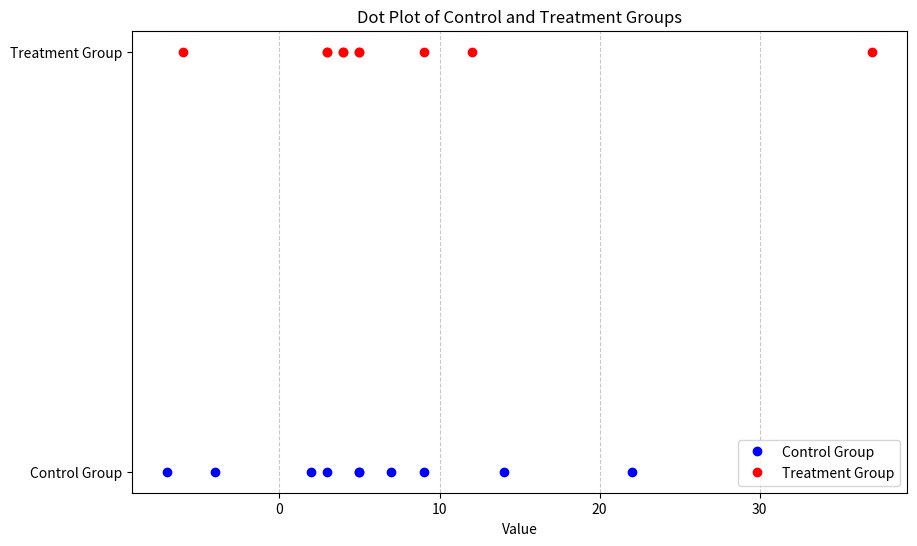

Python code for this plot:
import matplotlib.pyplot as plt
import numpy as np
from scipy import stats  # For trimmed mean


# Data for control and treatment groups
control_group = [7, 3, -4, 5, 22, -7, 14, 2, 9, 5]
treatment_group = [-6, 5, 9, 12, 4, 4, 37, 5, 3, 3]

# Create dot plot
plt.figure(figsize=(10, 6))

# Plot control group
plt.plot(control_group, [1] * len(control_group), 'bo', label='Control Group')

# Plot treatment group
plt.plot(treatment_group, [2] * len(treatment_group), 'ro', label='Treatment Group')

# Labels and formatting
plt.yticks([1, 2], ['Control Group', 'Treatment Group'])
plt.title('Dot Plot of Control and Treatment Groups')
plt.xlabel('Value')
plt.grid(True, axis='x', linestyle='--', alpha=0.7)
plt.legend()
# Show plot
plt.show()


